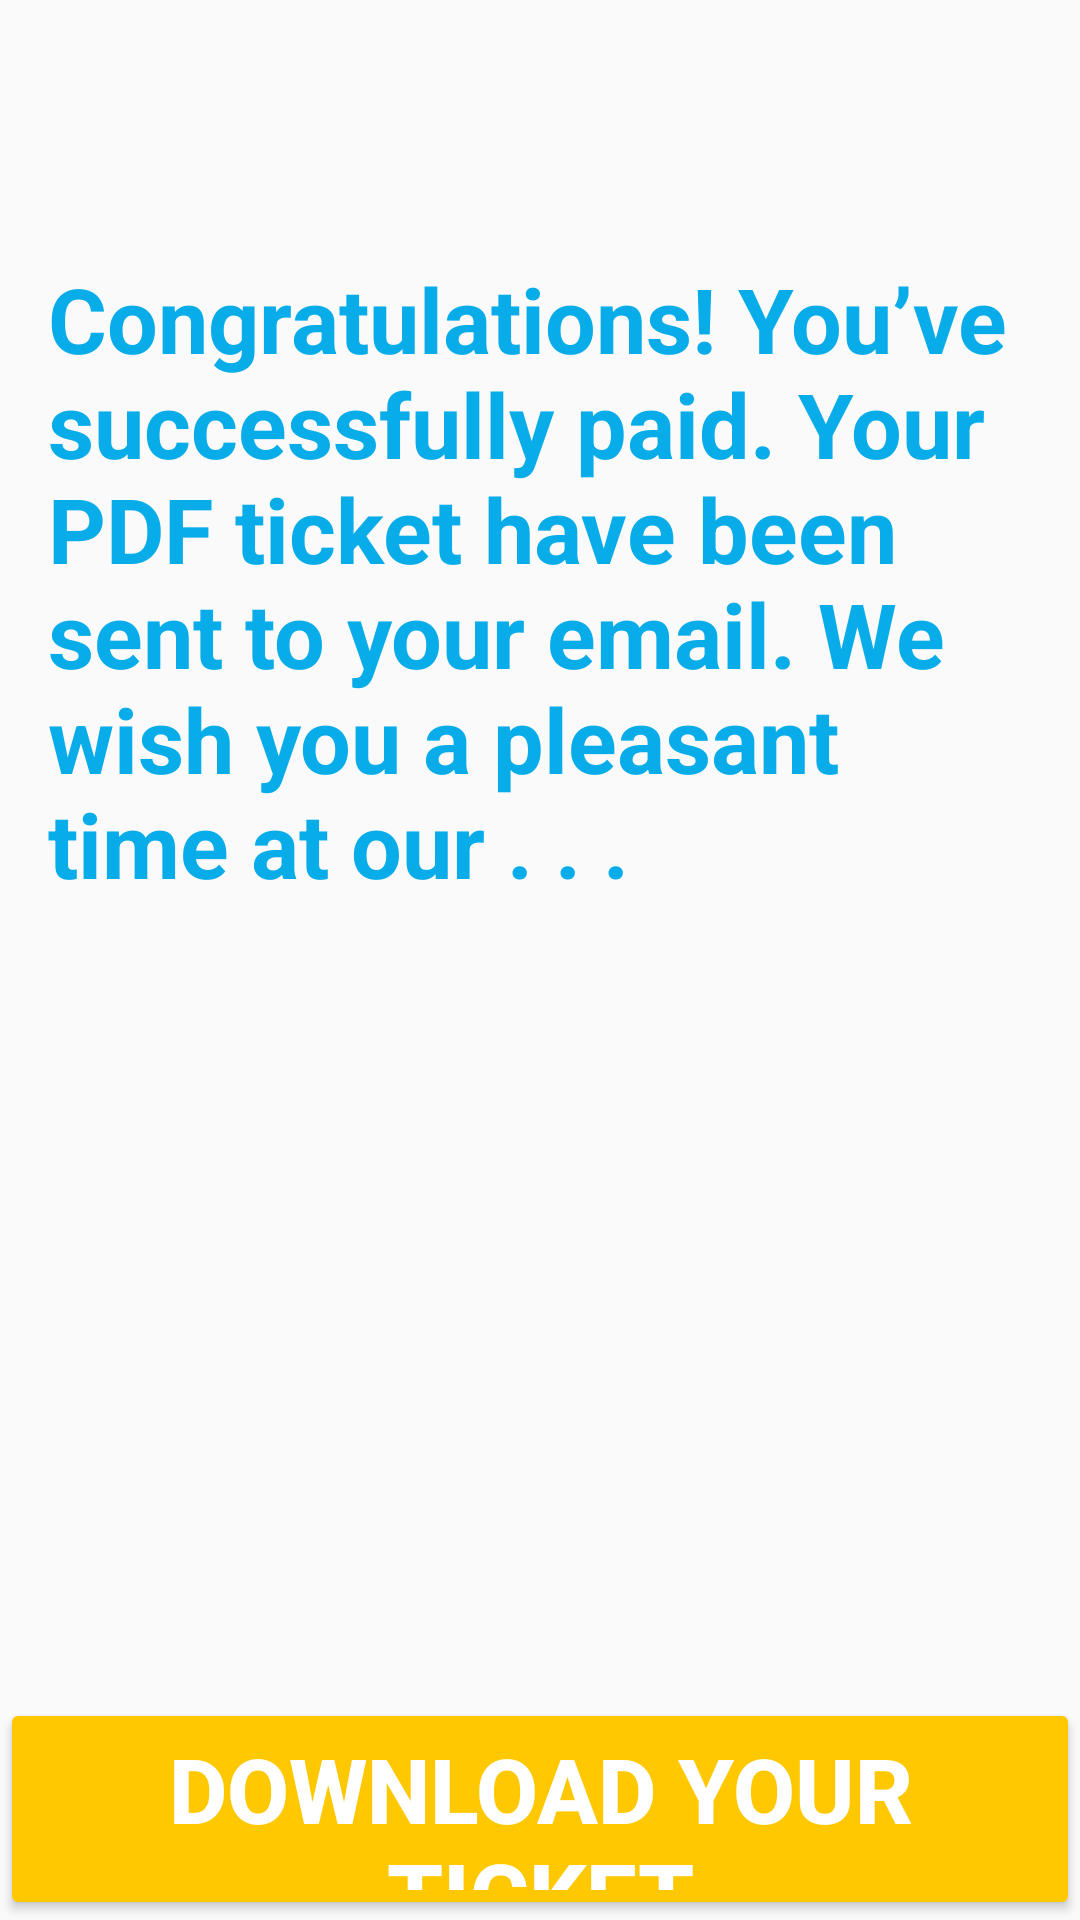

Android layout source for this screen:
<!-- AndroidManifest.xml: application theme AppTheme -->
<!-- res/layout/fragment_payment_success.xml -->
<?xml version="1.0" encoding="utf-8"?>
<androidx.constraintlayout.widget.ConstraintLayout xmlns:android="http://schemas.android.com/apk/res/android"
    xmlns:app="http://schemas.android.com/apk/res-auto"
    xmlns:tools="http://schemas.android.com/tools"
    android:layout_width="match_parent"
    android:layout_height="match_parent"
    tools:context="com.example.ticketservicenew.presentation.paymentsuccess.view.PaymentSuccessFragment">

    <TextView
        android:id="@+id/title_txt"
        android:layout_width="0dp"
        android:layout_height="wrap_content"
        android:layout_marginStart="@dimen/double_margin"
        android:layout_marginTop="@dimen/double_margin"
        android:layout_marginEnd="@dimen/double_margin"
        app:layout_constraintEnd_toEndOf="parent"
        app:layout_constraintStart_toStartOf="parent"
        app:layout_constraintTop_toTopOf="parent"
        tools:textAlignment="center" />

    <TextView
        android:id="@+id/total_tickets_txt"
        android:layout_width="0dp"
        android:layout_height="wrap_content"
        android:layout_marginStart="@dimen/double_margin"
        android:layout_marginTop="@dimen/double_margin"
        android:textAlignment="center"
        app:layout_constraintEnd_toStartOf="@+id/total_price_txt"
        app:layout_constraintHorizontal_bias="0.5"
        app:layout_constraintStart_toStartOf="parent"
        app:layout_constraintTop_toBottomOf="@+id/title_txt" />

    <TextView
        android:id="@+id/total_price_txt"
        android:layout_width="0dp"
        android:layout_height="wrap_content"
        android:layout_marginTop="@dimen/double_margin"
        android:layout_marginEnd="@dimen/double_margin"
        android:textAlignment="center"
        app:layout_constraintEnd_toEndOf="parent"
        app:layout_constraintHorizontal_bias="0.5"
        app:layout_constraintStart_toEndOf="@+id/total_tickets_txt"
        app:layout_constraintTop_toBottomOf="@+id/title_txt" />

    <FrameLayout
        android:id="@+id/registrationBottomPanel"
        android:layout_width="match_parent"
        android:layout_height="74dp"
        app:layout_constraintBottom_toBottomOf="parent"
        app:layout_constraintEnd_toEndOf="parent"
        app:layout_constraintStart_toStartOf="parent">

        <Button
            android:id="@+id/download_btn"
            android:layout_width="wrap_content"
            android:layout_height="wrap_content"
            android:layout_gravity="center"
            android:backgroundTint="@color/orange_color"
            android:gravity="center"
            android:text="@string/download_your_ticket"
            android:textColor="@color/white_color"
            android:textSize="@dimen/button_label_text_size"
            android:textStyle="bold"
            android:visibility="visible"
            app:layout_constraintEnd_toEndOf="parent"
            app:layout_constraintStart_toStartOf="parent" />

    </FrameLayout>

    <TextView
        android:id="@+id/congrats_txt"
        android:layout_width="0dp"
        android:layout_height="wrap_content"
        android:layout_marginStart="@dimen/double_margin"
        android:layout_marginTop="@dimen/double_margin"
        android:layout_marginEnd="@dimen/double_margin"
        android:text="@string/payment_success_congrats"
        android:textColor="#07ace8"
        android:textSize="@dimen/title_text_size"
        android:textStyle="bold"
        app:layout_constraintEnd_toEndOf="parent"
        app:layout_constraintStart_toStartOf="parent"
        app:layout_constraintTop_toBottomOf="@+id/total_tickets_txt" />

    <TextView
        android:id="@+id/navigate_to_event_list_txt"
        android:layout_width="wrap_content"
        android:layout_height="wrap_content"
        android:layout_marginTop="16dp"
        app:layout_constraintEnd_toEndOf="parent"
        app:layout_constraintStart_toStartOf="parent"
        app:layout_constraintTop_toBottomOf="@+id/congrats_txt" />

</androidx.constraintlayout.widget.ConstraintLayout>
<!-- resources referenced by this layout -->
<resources>
  <color name="orange_color">#FFC800</color>
  <color name="white_color">#FFFFFF</color>
  <dimen name="button_label_text_size">30sp</dimen>
  <dimen name="double_margin">16dp</dimen>
  <dimen name="title_text_size">30sp</dimen>
  <string name="download_your_ticket">Download your ticket</string>
  <string name="payment_success_congrats">Congratulations!
       You’ve successfully paid. Your PDF
       ticket have been sent to your email.
       We wish you a pleasant time
       at our . . .</string>
  <style name="AppTheme" parent="Theme.AppCompat.Light.DarkActionBar">
          <item name="colorPrimary">@color/colorPrimary</item>
          <item name="colorPrimaryDark">@color/colorPrimaryDark</item>
          <item name="colorAccent">@color/colorAccent</item>
          <item name="android:editTextColor">@color/dark_grey_color</item>
          <item name="drawerArrowStyle">@style/DrawerArrowStyle</item>
  
          <item name="actionBarStyle">@style/Widget.Styled.ActionBar</item>
          <item name="actionMenuTextColor">@color/dark_grey_color</item>
      </style>
  <color name="colorPrimary">#FFFFFF</color>
  <color name="colorPrimaryDark">#f3f4f4</color>
  <color name="colorAccent">#FFC800</color>
  <color name="dark_grey_color">#868685</color>
  <style name="DrawerArrowStyle" parent="Widget.AppCompat.DrawerArrowToggle">
          <item name="color">@color/dark_grey_color</item>
          <item name="spinBars">true</item>
      </style>
  <style name="Widget.Styled.ActionBar" parent="@style/Widget.AppCompat.Light.ActionBar">
          <item name="titleTextStyle">@style/ActionBarTitleText</item>
      </style>
  <style name="ActionBarTitleText" parent="@style/TextAppearance.AppCompat.Widget.ActionBar.Title">
          <item name="android:textColor">@color/dark_grey_color</item>
          <item name="android:textSize">@dimen/common_text_size</item>
      </style>
  <dimen name="common_text_size">20sp</dimen>
</resources>
